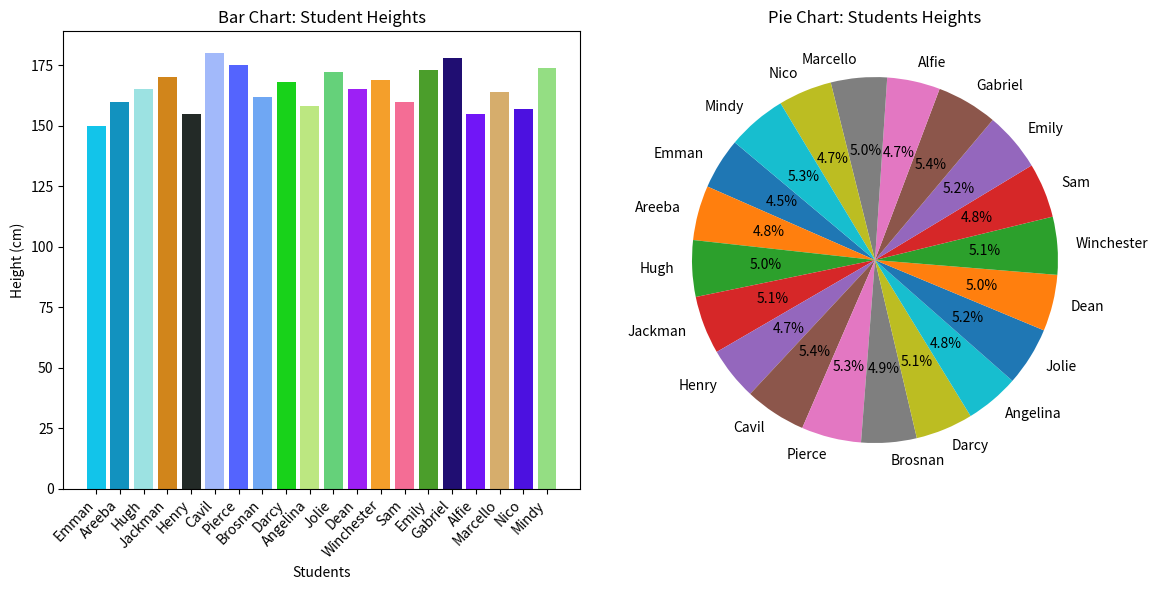

This chart was generated by the following Python code:
import matplotlib.pyplot as plt
import numpy as np

students = [
    "Emman", "Areeba","Hugh","Jackman","Henry","Cavil","Pierce","Brosnan",
    "Darcy","Angelina","Jolie","Dean","Winchester","Sam","Emily","Gabriel","Alfie","Marcello","Nico","Mindy"
]

heights = [150, 160, 165, 170, 155, 180, 175, 162, 168, 158,
           172, 165, 169, 160, 173, 178, 155, 164, 157, 174]

plt.figure(figsize=(12,6))
plt.subplot(1,2,1)
bars = plt.bar(students, heights, color=np.random.rand(len(students),3))

plt.title("Bar Chart: Student Heights")
plt.xlabel("Students")
plt.ylabel("Height (cm)")
plt.xticks(rotation=46, ha="right")

plt.subplot(1,2,2)
plt.pie(heights, labels=students,autopct='%1.1f%%',startangle=140)
plt.title("Pie Chart: Students Heights")

plt.tight_layout()
plt.show()

